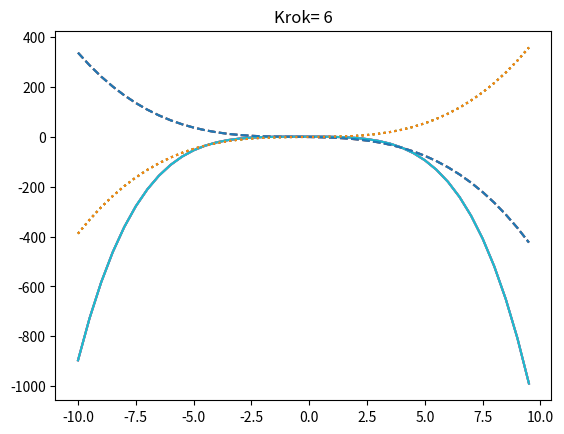

Here is the Python script that generated this plot:
import numpy as np
from  pylab import *
from scipy import  *
import matplotlib.pyplot as plt
 

def f(x):                                          
    y=-0.1*x**4-0.15*x**3-0.5*x**2-0.25*x+1.2
    return y

def df(x):                                          
    t=(f(x+dx1)-f(x))/dx1
    return t

def ddf(x):                                          
    return df(x+dx1)-df(x)/dx1

def wykresy(a,b,dx,title,x0):
     x0=x0   
     x=np.arange(a,b,dx1)
     print(title)
     prog(dx)
     reg(x0,dx)
     cent(x0,dx)
     plt.title(title)
     plt.plot(x,f(x),"-",x,df(x),"--",x,ddf(x),":")
     plt.show()

def prog(dx):                       
    print("Progresywny: ",(f(x0)+df(x0)*dx-f(x0))/dx  )          

def reg(dx0,dx):                        
    print("Regresywn: ",(f(x0)-(f(x0)-df(x0)*dx))/dx)

def cent(x0,dx):                         
    print("Centralny ",(f(x0)+df(x0)*dx-(f(x0)-df(x0)*dx))/(2*dx))


if(__name__=="__main__"):
    x0=0.5
    a=-10
    b=10
    dx1=0.5
    dx2=0.25
    dx3=0.3
    dx4=6
    title="Krok= 0.5"
    wykresy(a,b,dx1,title,x0)
    title="Krok= 0.25"
    wykresy(a,b,dx2,title,x0)
    title="Krok= 0.3"
    wykresy(a,b,dx3,title,x0)
    title="Krok= 6"
    wykresy(a,b,dx4,title,x0)

    
